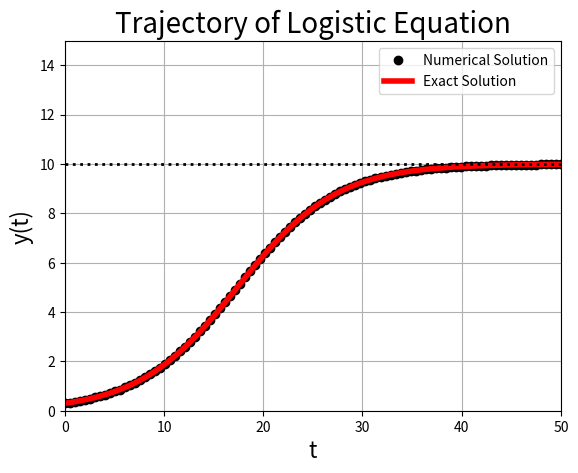

Python code for this plot:
#!/usr/bin/env python3
# -*- coding: utf-8 -*-
"""
Created on Tue Oct  8 03:12:15 2024

@author: brooksemerick
"""

import numpy as np
import matplotlib.pyplot as plt
from scipy.integrate import solve_ivp

# Parameters
k = .2
m = 10

# Define right-hand side function (Logistic ODE)
def dydt(t, y):
    return k * y * (1 - y / m)

# Time Discretization
N = int(1e2)
t_0 = 0
t_end = 50
t_span = np.linspace(t_0, t_end, N)

# Initial condition
y_0 = 0.3

# Solve the differential equation using solve_ivp
sol = solve_ivp(dydt, [t_0, t_end], [y_0], t_eval=t_span)

# Extract time and solution
t = sol.t
y_solution = sol.y[0, :]

# Define analytical solution: 
def y(t): 
    return y_0*m / (y_0 + (m-y_0)*np.exp(-k*(t-t_0)))

# Plot a trajectory
plt.figure(1)
plt.plot(t, y_solution, 'ko', linewidth=5, label='Numerical Solution')
plt.plot(t,y(t), 'r-',linewidth = 4, label='Exact Solution')
plt.plot(t, m * np.ones_like(t), 'k:', linewidth=2)

# Customize the plot
plt.title('Trajectory of Logistic Equation', fontsize=20)
plt.xlabel('t', fontsize=16)
plt.ylabel('y(t)', fontsize=16)
plt.xlim([t_0, t_end])
plt.ylim([0, 1.5*np.max(y_solution)])
plt.grid(True, which='both')
plt.legend()

plt.show()
